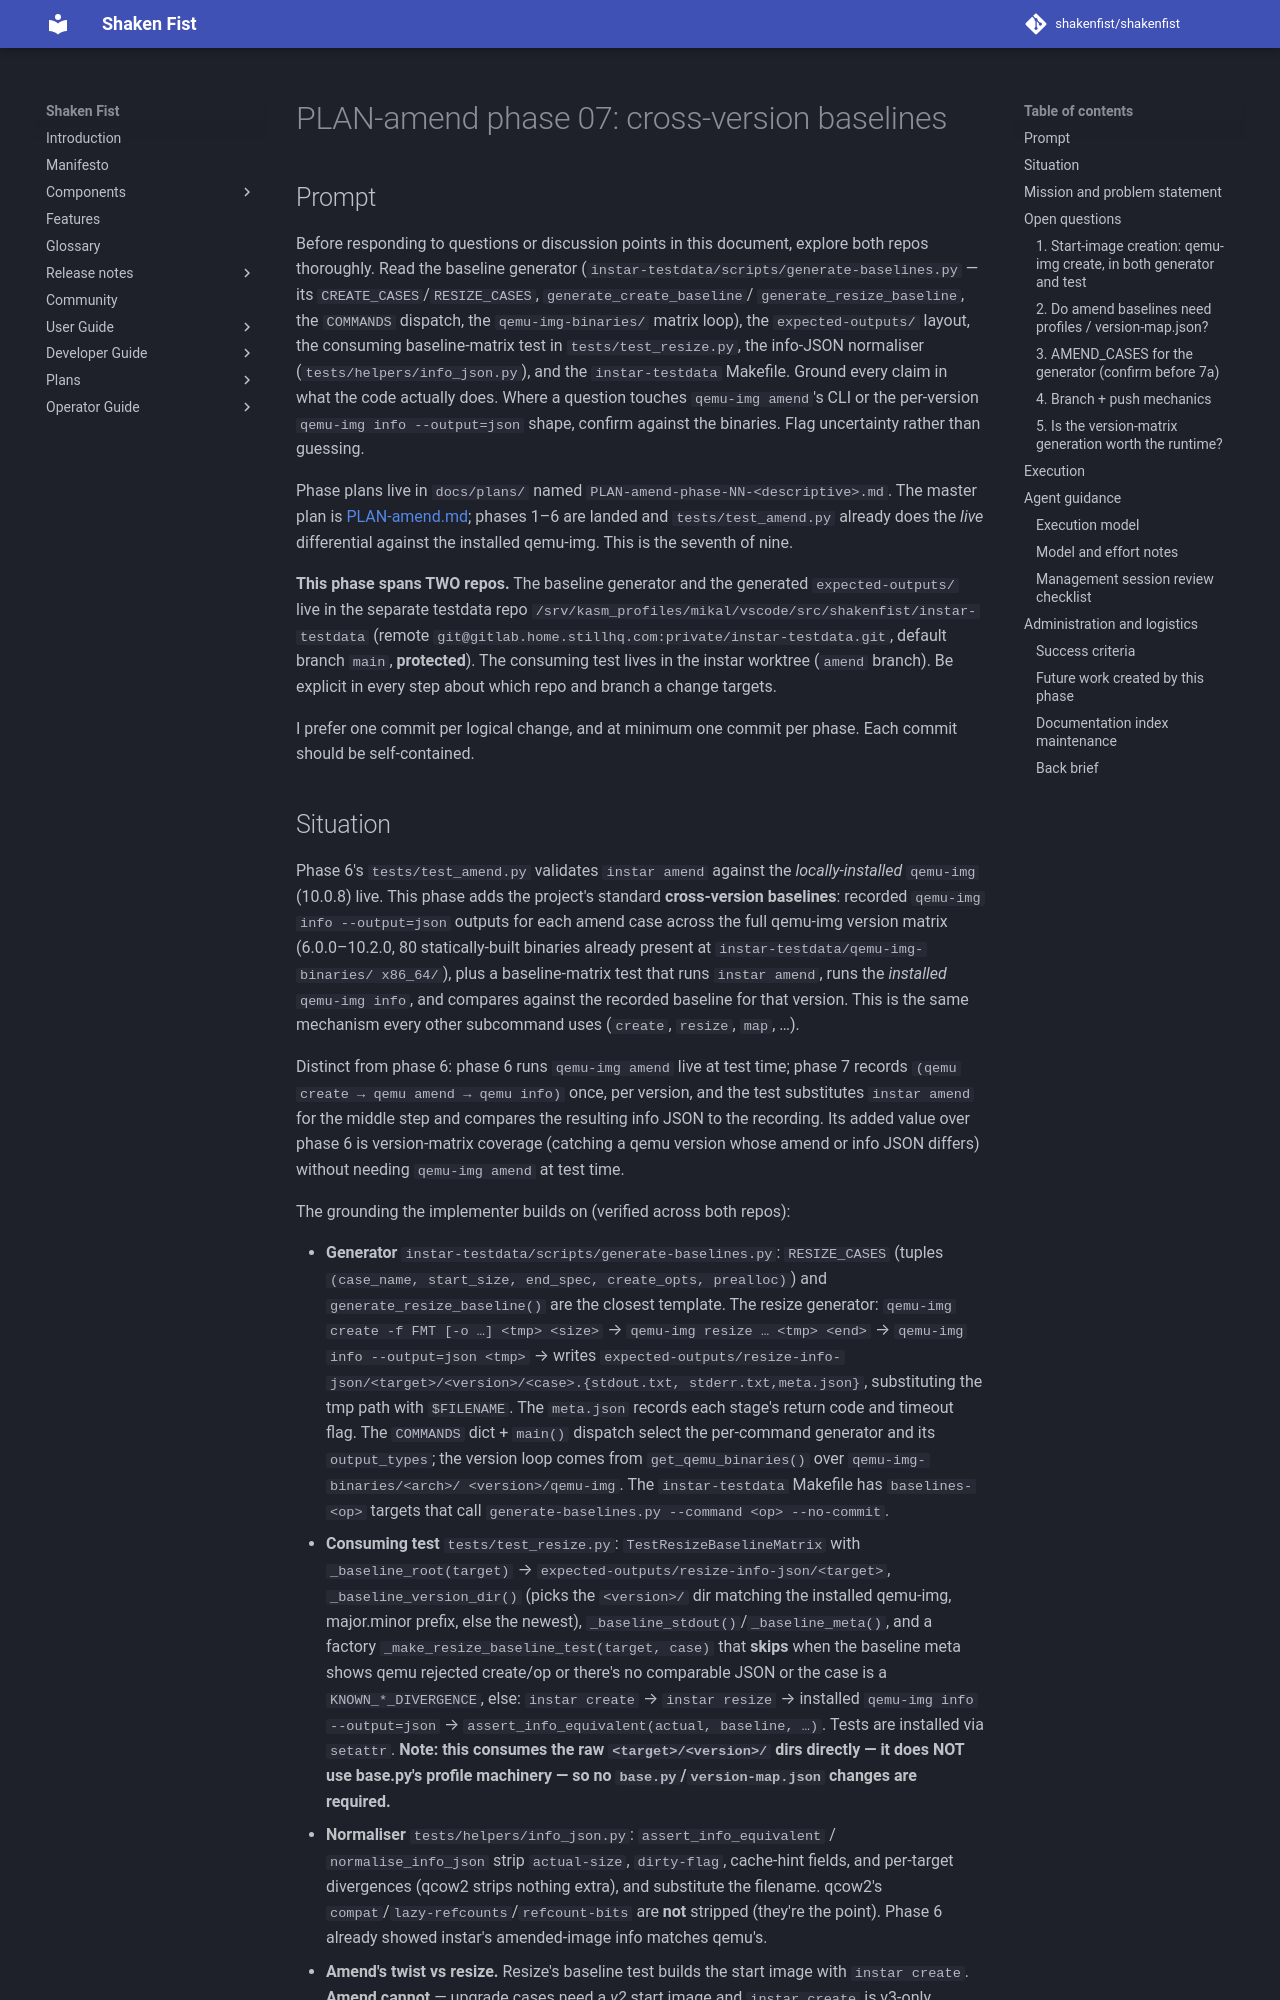

repository: shakenfist/shakenfist · page: components/instar/plans/PLAN-amend-phase-07-baselines/index.html · generator: mkdocs

# PLAN-amend phase 07: cross-version baselines

## Prompt

Before responding to questions or discussion points in this
document, explore both repos thoroughly. Read the baseline
generator (`instar-testdata/scripts/generate-baselines.py` — its
`CREATE_CASES`/`RESIZE_CASES`, `generate_create_baseline`/
`generate_resize_baseline`, the `COMMANDS` dispatch, the
`qemu-img-binaries/` matrix loop), the `expected-outputs/` layout,
the consuming baseline-matrix test in `tests/test_resize.py`, the
info-JSON normaliser (`tests/helpers/info_json.py`), and the
`instar-testdata` Makefile. Ground every claim in what the code
actually does. Where a question touches `qemu-img amend`'s CLI or
the per-version `qemu-img info --output=json` shape, confirm
against the binaries. Flag uncertainty rather than guessing.

Phase plans live in `docs/plans/` named
`PLAN-amend-phase-NN-<descriptive>.md`. The master plan is
[PLAN-amend.md](/components/instar/plans/PLAN-amend/); phases 1–6 are landed and
`tests/test_amend.py` already does the *live* differential against
the installed qemu-img. This is the seventh of nine.

**This phase spans TWO repos.** The baseline generator and the
generated `expected-outputs/` live in the separate testdata repo
`/srv/kasm_profiles/mikal/vscode/src/shakenfist/instar-testdata`
(remote `git@gitlab.home.stillhq.com:private/instar-testdata.git`,
default branch `main`, **protected**). The consuming test lives in
the instar worktree (`amend` branch). Be explicit in every step
about which repo and branch a change targets.

I prefer one commit per logical change, and at minimum one commit
per phase. Each commit should be self-contained.
